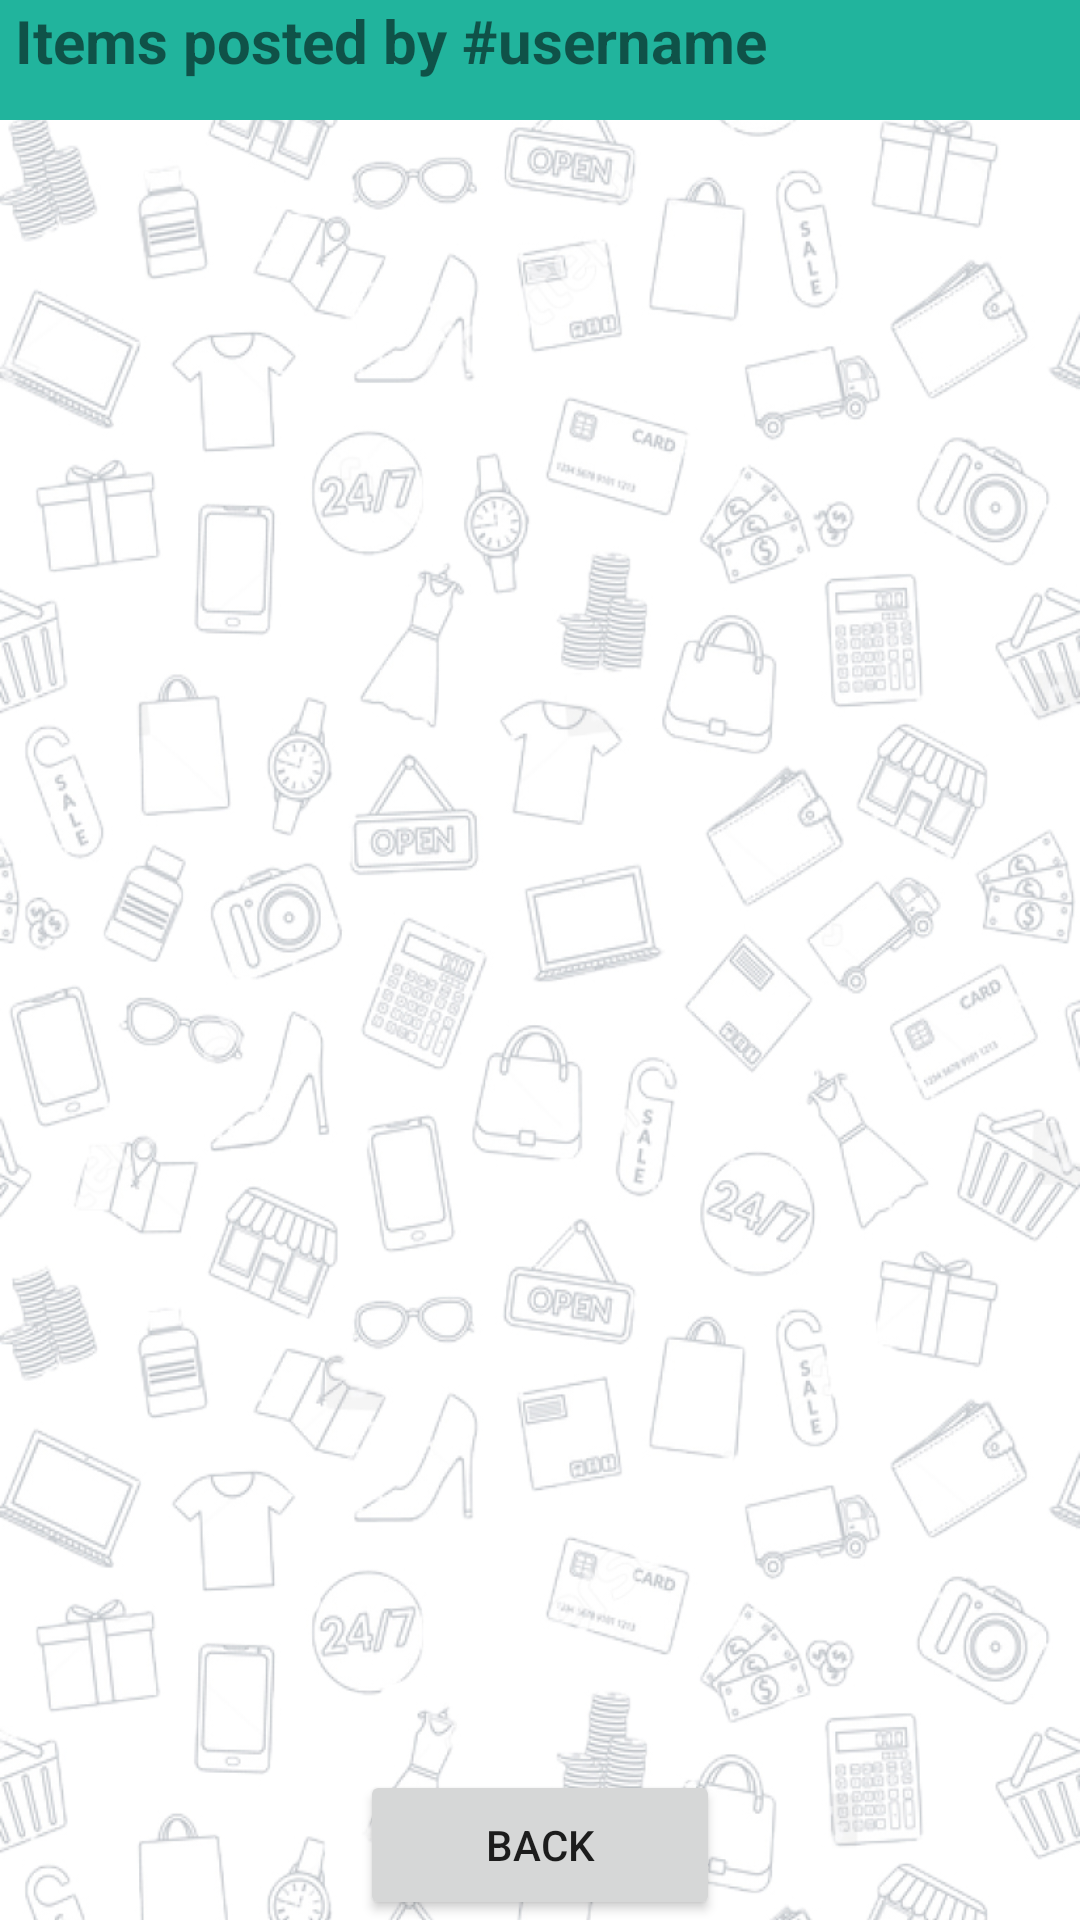

Android layout source for this screen:
<!-- AndroidManifest.xml: application theme AppTheme.NoActionBar -->
<!-- res/layout/activity_user_item.xml -->
<?xml version="1.0" encoding="utf-8"?>

<RelativeLayout
    xmlns:android="http://schemas.android.com/apk/res/android"
    xmlns:app="http://schemas.android.com/apk/res-auto"
    xmlns:tools="http://schemas.android.com/tools"
    android:layout_width="match_parent"
    android:layout_height="match_parent"
    android:background="@drawable/background_common2"
    tools:context=".UserItem">

    <TextView
        android:id="@+id/userItem_title"
        android:layout_width="match_parent"
        android:layout_height="40dp"
        android:background="#21b49d"
        android:text=" Items posted by #username"
        android:textSize="20sp"
        android:textStyle="bold" />

    <ScrollView
        android:layout_width="match_parent"
        android:layout_height="match_parent"
        android:layout_below="@id/userItem_title"
        android:layout_above="@id/user_item_back">

        <LinearLayout
            android:layout_width="match_parent"
            android:layout_height="wrap_content"
            android:orientation="vertical"
            android:id="@+id/user_items_list">

        </LinearLayout>

    </ScrollView>

    <Button
        android:layout_width="120dp"
        android:layout_height="50dp"
        android:layout_centerHorizontal="true"
        android:id="@+id/user_item_back"
        android:layout_alignParentBottom="true"
        android:text="Back"/>

</RelativeLayout>
<!-- resources referenced by this layout -->
<resources>
  <!-- drawable background_common2: jpg bitmap (drawable, 372797 bytes) -->
  <style name="AppTheme.NoActionBar">
      <item name="windowNoTitle">true</item>
      <item name="windowActionBar">false</item>
      <item name="android:windowFullscreen">true</item>
      <item name="android:windowContentOverlay">@null</item>
      </style>
</resources>
